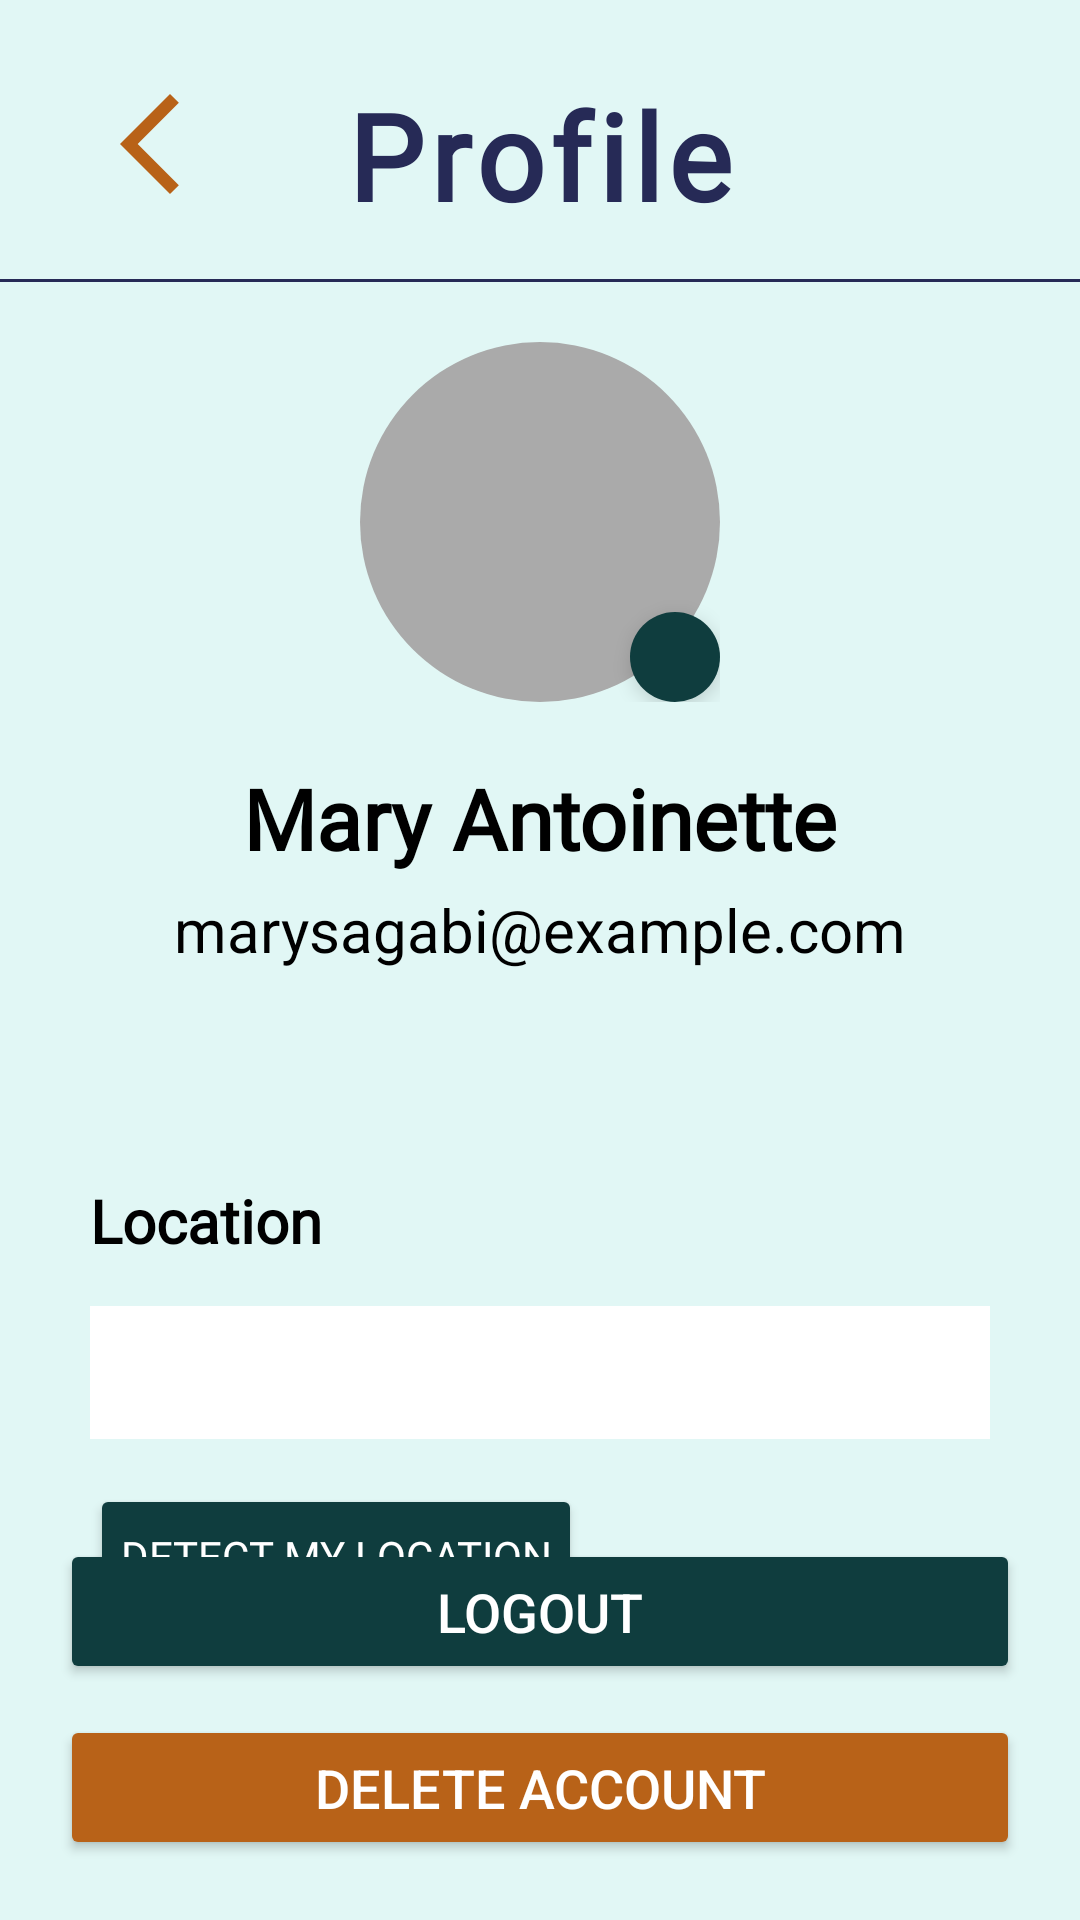

Reconstruct the res/layout file that produces this screen, plus the resources it refers to.
<!-- AndroidManifest.xml: application theme Theme.BlockTrade -->
<!-- res/layout/activity_profile.xml -->
<?xml version="1.0" encoding="utf-8"?>
<androidx.drawerlayout.widget.DrawerLayout
    xmlns:android="http://schemas.android.com/apk/res/android"
    xmlns:app="http://schemas.android.com/apk/res-auto"
    xmlns:tools="http://schemas.android.com/tools"
    android:id="@+id/drawer_layout"
    android:layout_width="match_parent"
    android:layout_height="match_parent"
    tools:text="Sample Location" >

    <RelativeLayout
        android:layout_width="match_parent"
        android:layout_height="match_parent"
        android:background="@color/textbox">

        
        <TextView
            android:id="@+id/appName"
            android:layout_width="wrap_content"
            android:layout_height="wrap_content"
            android:layout_centerHorizontal="true"
            android:layout_marginTop="25dp"
            android:fontFamily="@font/jersey_10_regular"
            android:letterSpacing="0.05"
            android:text="Profile"
            android:textColor="@color/fontblue"
            android:textSize="40sp"
            android:textStyle="bold" />

        
        <ImageView
            android:id="@+id/menuIcon"
            android:layout_width="40dp"
            android:layout_height="40dp"
            android:layout_marginStart="30dp"
            android:layout_marginTop="28dp"
            android:src="@drawable/ic_back"
            app:tint="@color/ic_color" />

        
        <View
            android:id="@+id/divider"
            android:layout_width="match_parent"
            android:layout_height="1dp"
            android:layout_below="@id/menuIcon"
            android:layout_marginTop="25dp"
            android:background="@color/fontblue" />

        
        <RelativeLayout
            android:id="@+id/profilePictureContainer"
            android:layout_width="120dp"
            android:layout_height="120dp"
            android:layout_below="@id/divider"
            android:layout_centerHorizontal="true"
            android:layout_marginTop="20dp">

            <ImageView
                android:id="@+id/profileImage"
                android:layout_width="match_parent"
                android:layout_height="match_parent"
                android:scaleType="centerCrop"
                android:src="@drawable/default_profile"
                android:background="@drawable/circle_background"
                android:contentDescription="Profile Image" />

            <ImageView
                android:id="@+id/editImageIcon"
                android:layout_width="30dp"
                android:layout_height="30dp"
                android:layout_alignParentBottom="true"
                android:layout_alignParentEnd="true"
                android:src="@drawable/ic_camera"
                android:background="@drawable/circle_white"
                android:padding="5dp"
                android:elevation="4dp" />
        </RelativeLayout>

        
        <TextView
            android:id="@+id/tvUserName"
            android:layout_width="wrap_content"
            android:layout_height="wrap_content"
            android:layout_below="@id/profilePictureContainer"
            android:layout_marginTop="20dp"
            android:layout_centerHorizontal="true"
            android:text="Mary Antoinette"
            android:textSize="28sp"
            android:textColor="@color/black"
            android:textStyle="bold"
            android:fontFamily="@font/inter"/>

        
        <TextView
            android:id="@+id/tvUserEmail"
            android:layout_width="wrap_content"
            android:layout_height="wrap_content"
            android:layout_below="@id/tvUserName"
            android:layout_marginTop="5dp"
            android:layout_centerHorizontal="true"
            android:text="marysagabi@example.com"
            android:textSize="20sp"
            android:textColor="@color/black" />

        
        <TextView
            android:id="@+id/tvLocationLabel"
            android:layout_width="wrap_content"
            android:layout_height="wrap_content"
            android:layout_below="@id/tvUserEmail"
            android:layout_marginTop="70dp"
            android:layout_marginStart="30dp"
            android:text="Location"
            android:textSize="20sp"
            android:textStyle="bold"
            android:textColor="@color/black"
            android:fontFamily="@font/inter" />

        
        <EditText
            android:id="@+id/etLocation"
            android:layout_width="match_parent"
            android:layout_height="wrap_content"
            android:layout_below="@id/tvLocationLabel"
            android:layout_marginTop="15dp"
            android:layout_marginStart="30dp"
            android:layout_marginEnd="30dp"
            android:background="@color/white"
            android:padding="10dp"
            android:focusable="false"
            android:clickable="true"
            android:inputType="none"
            android:fontFamily="@font/inter"/>

        
        <Button
            android:id="@+id/btnDetectLocation"
            android:layout_width="wrap_content"
            android:layout_height="wrap_content"
            android:layout_below="@id/etLocation"
            android:layout_marginTop="15dp"
            android:layout_marginStart="30dp"
            android:text="Detect My Location"
            android:backgroundTint="@color/btn"
            android:textColor="@color/white"
            android:padding="10dp"
            android:fontFamily="@font/inter"
            android:textSize="14sp"/>

        
        <Button
            android:id="@+id/btnLogout"
            android:layout_width="match_parent"
            android:layout_height="wrap_content"
            android:layout_above="@id/btnDeleteAccount"
            android:layout_marginStart="20dp"
            android:layout_marginEnd="20dp"
            android:layout_marginBottom="-10dp"
            android:text="LOGOUT"
            android:textSize="18sp"
            android:backgroundTint="@color/btn"
            android:textColor="@color/white"
            android:padding="12dp" />

        
        <Button
            android:id="@+id/btnDeleteAccount"
            android:layout_width="match_parent"
            android:layout_height="wrap_content"
            android:layout_alignParentBottom="true"
            android:layout_margin="20dp"
            android:text="DELETE ACCOUNT"
            android:textSize="18sp"
            android:backgroundTint="@color/btn_pressed"
            android:textColor="@color/white"
            android:padding="12dp" />

    </RelativeLayout>
</androidx.drawerlayout.widget.DrawerLayout>
<!-- resources referenced by this layout -->
<resources>
  <color name="black">#FF000000</color>
  <color name="btn">#0F3D3E</color>
  <color name="btn_pressed">#B86218</color>
  
      //NavBar
  <color name="fontblue">#262A56</color>
  
      //Button
  <color name="ic_color">#B86218</color>
  <color name="textbox">#E1F7F5</color>
  <color name="white">#FFFFFFFF</color>
  
      // Loading Font
  <!-- drawable circle_background (drawable) -->
  <shape xmlns:android="http://schemas.android.com/apk/res/android"
      android:shape="oval">
      <solid android:color="@android:color/darker_gray"/>
  </shape>
  <!-- drawable circle_white (drawable) -->
  <shape xmlns:android="http://schemas.android.com/apk/res/android"
      android:shape="oval">
      <solid android:color="@color/clicked_color"/>
  </shape>
  <!-- drawable ic_back (drawable) -->
  <vector
      xmlns:android="http://schemas.android.com/apk/res/android"
      android:height="24dp"
      android:tint="#000957"
      android:viewportHeight="24"
      android:viewportWidth="24"
      android:width="24dp">
  
      <path
          android:fillColor="?android:attr/colorControlNormal"
          android:pathData="M17.77,3.77l-1.77,-1.77l-10,10l10,10l1.77,-1.77l-8.23,-8.23z"/>
  </vector>
  <style name="Theme.BlockTrade" parent="Base.Theme.BlockTrade" />
  <color name="clicked_color">#0F3D3E</color>
  
      //Text
  <style name="Base.Theme.BlockTrade" parent="Theme.Material3.DayNight.NoActionBar">
          <item name="colorPrimary">@color/secondary</item>
          <item name="colorPrimaryVariant">@color/secondary</item>
          <item name="colorOnPrimary">@color/white</item>
  
          <item name="colorSecondary">@color/primary</item>
          <item name="colorSecondaryVariant">@color/primary</item>
          <item name="colorOnSecondary">@color/white</item>
  
          <item name="android:statusBarColor">?attr/colorPrimaryVariant</item>
      </style>
  <color name="secondary">#0F3D3E</color>
  
      //Sign Page
  <color name="primary">#EBF4F6</color>
</resources>
